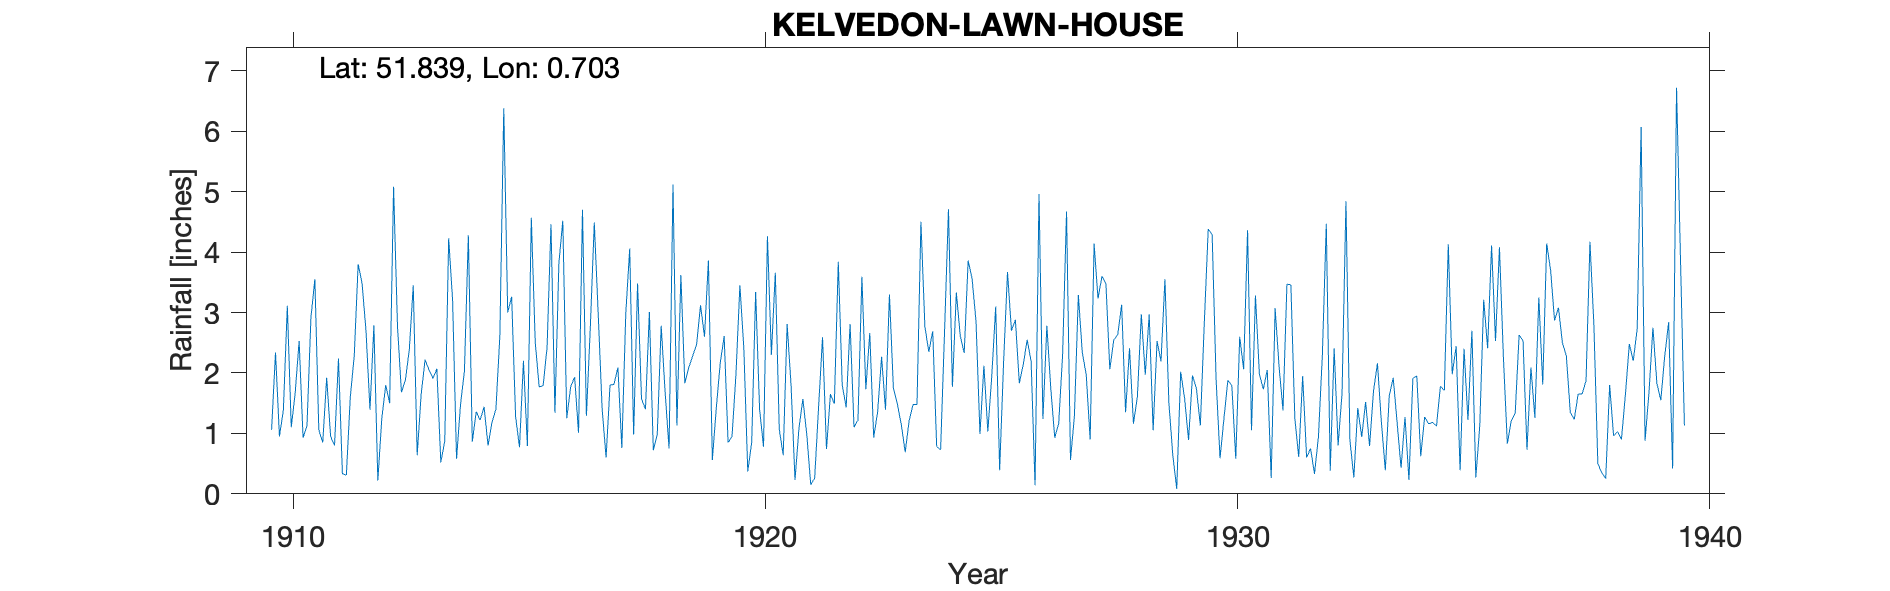

Data behind this chart, as committed beside it:
KELVEDON-LAWN-HOUSE, , , , , , , , , , , , , , , , , , , , , , , 
Grid ref, TL8633819040, Long, 0.7034, Lat, 51.84, Elevation, 96, ft, , , , , , , , , , , , , , , 
Station no, 1300, , , , , , , , , , , , , , , , , , , , , , 
, 1910, 1911, 1912, 1913, 1914, 1915, 1916, 1917, 1918, 1919, 1920, 1921, 1922, 1923, 1924, 1925, 1926, 1927, 1928, 1929, 1930, 1931, 1932
January, 1.06, 1.06, 2.69, 3.45, 1.47, 3, 1.34, 1.4, 3.01, 2.47, 2.41, 1.8, 3.84, 1.39, 2.69, 0.99, 2.55, 1.29, 3.13, 1.51, 1.89, 1.73, 0.75
February, 2.34, 0.85, 1.39, 0.64, 2.03, 3.26, 3.81, 0.6, 0.72, 3.12, 0.37, 0.23, 1.8, 3.3, 0.78, 2.12, 2.19, 3.29, 1.35, 0.64, 0.59, 2.05, 0.33
March, 0.95, 1.92, 2.79, 1.64, 4.28, 1.28, 4.52, 1.8, 0.98, 2.6, 0.85, 1.08, 1.43, 1.75, 0.73, 1.03, 0.14, 2.34, 2.41, 0.08, 1.25, 0.26, 0.94
April, 1.39, 0.95, 0.22, 2.22, 0.86, 0.77, 1.25, 1.81, 2.78, 3.86, 3.34, 1.57, 2.81, 1.49, 2.68, 1.95, 4.96, 1.97, 1.16, 2.02, 1.88, 3.07, 2.29
May, 3.11, 0.8, 1.24, 2.05, 1.36, 2.2, 1.77, 2.09, 1.68, 0.56, 1.4, 0.98, 1.1, 1.15, 4.71, 3.1, 1.24, 0.9, 1.61, 1.58, 1.79, 2.11, 4.47
June, 1.1, 2.24, 1.8, 1.91, 1.22, 0.79, 1.93, 0.76, 0.75, 1.42, 0.78, 0.15, 1.22, 0.69, 1.77, 0.39, 2.78, 4.14, 2.97, 0.89, 0.58, 1.38, 0.38
July, 1.67, 0.33, 1.5, 2.07, 1.44, 4.57, 1.01, 2.98, 5.12, 2.16, 4.26, 0.26, 3.59, 1.21, 3.33, 2.17, 1.74, 3.23, 1.97, 1.96, 2.6, 3.47, 2.41
August, 2.53, 0.31, 5.08, 0.52, 0.8, 2.5, 4.7, 4.06, 1.13, 2.61, 2.3, 1.44, 1.73, 1.48, 2.61, 3.67, 0.93, 3.6, 2.97, 1.74, 2.06, 3.46, 0.8
September, 0.93, 1.6, 2.76, 0.87, 1.18, 1.77, 1.29, 0.98, 3.62, 0.85, 3.66, 2.59, 2.66, 1.48, 2.33, 2.7, 1.16, 3.48, 1.05, 1.13, 4.36, 1.26, 1.66
October, 1.13, 2.28, 1.68, 4.23, 1.4, 1.79, 2.77, 3.48, 1.83, 0.95, 1.07, 0.74, 0.93, 4.5, 3.86, 2.88, 2.3, 2.06, 2.53, 2.82, 1.05, 0.61, 4.84
November, 2.92, 3.8, 1.88, 3.2, 2.6, 2.42, 4.49, 1.57, 2.09, 1.98, 0.64, 1.65, 1.36, 2.77, 3.56, 1.83, 4.67, 2.55, 2.19, 4.38, 3.28, 1.95, 0.89
December, 3.55, 3.48, 2.39, 0.58, 6.38, 4.46, 2.97, 1.4, 2.28, 3.45, 2.81, 1.49, 2.27, 2.35, 2.85, 2.14, 0.56, 2.63, 3.55, 4.29, 1.98, 0.6, 0.27
Total, 22.68, 19.62, 25.42, 23.38, 25.02, 28.81, 31.85, 22.93, 25.99, 26.03, 23.89, 13.98, 24.74, 23.56, 31.9, 24.97, 25.22, 31.48, 26.89, 23.04, 23.31, 21.95, 20.03
